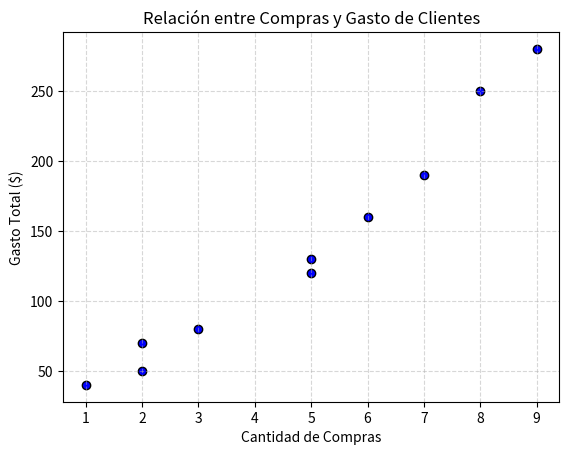

This figure's Python source:
#Una empresa desea conocer mejor a sus clientes, utilizamos el siguiente conjunto de datos
import matplotlib.pyplot as plt
import pandas as pd

datos = {"Cliente": ["C01", "C02", "C03", "C04","C05","C06","C07","C08","C09","C10"], 
                     "Edad": [21, 25, 35, 42, 29, 31, 45, 52, 24, 38], "Compras": [2, 5, 8, 3, 6, 7, 2, 1, 5, 9],
                    "Gasto": [50, 120, 250, 80, 160, 190, 70, 40, 130, 280] } 

                       
df = pd.DataFrame(datos)

#Muestre las primeras filas del DataFrame
print(df.head())

#Obtenga estadísticas descriptivas utilizando df describe()

print(df.describe())


#Calcule la correlación entre:

#Edad y Gasto

correlacion_edad_gasto = df['Edad'].corr(df['Gasto'])
correlacion_compras_gasto = df['Compras'].corr(df['Gasto'])

#Realizar un gráfico de dispersión entre Compras y Gasto

plt.scatter(df['Compras'], df['Gasto'], color='blue', marker='o', edgecolors='black')
plt.title('Relación entre Compras y Gasto de Clientes')
plt.xlabel('Cantidad de Compras')
plt.ylabel('Gasto Total ($)')
plt.grid(True, linestyle='--', alpha=0.5)
plt.show()
